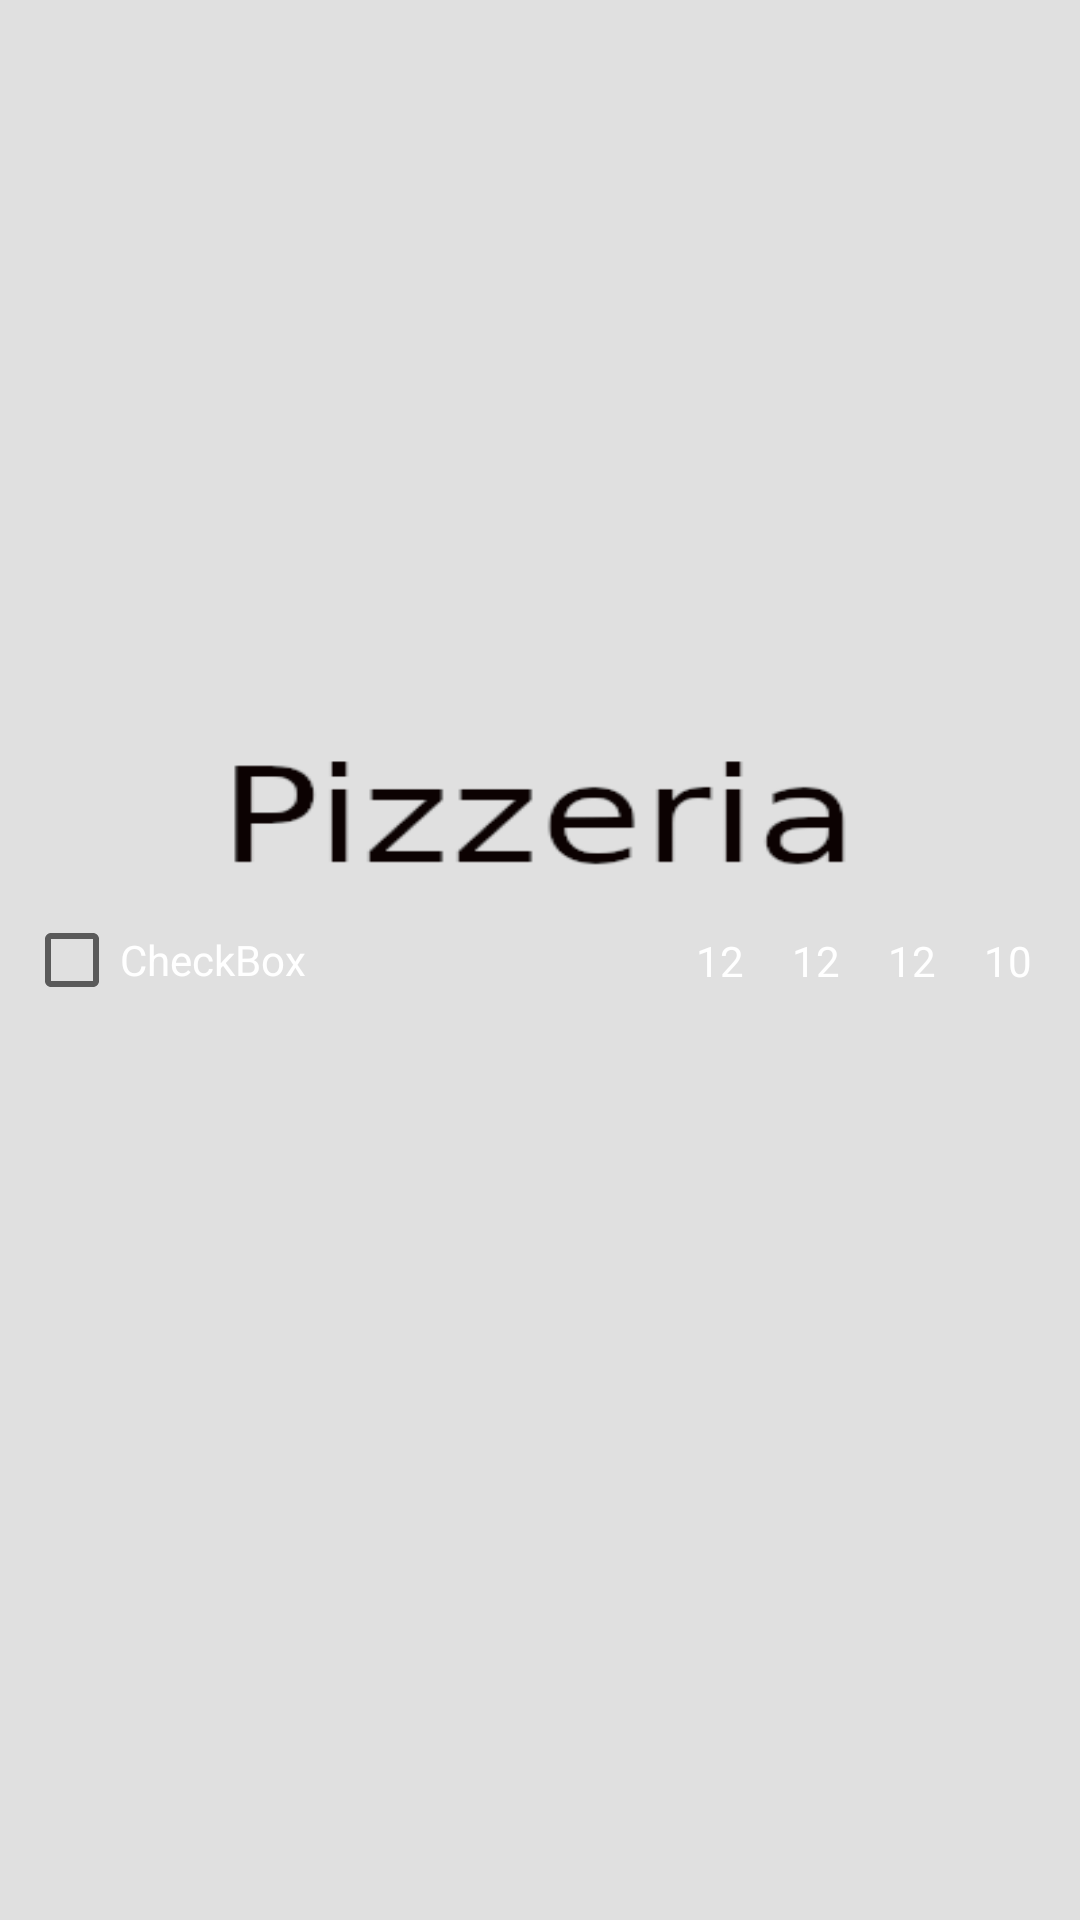

Here is an Android app screen rendered from its layout file. Give the layout XML and the strings, colors and styles it references.
<!-- AndroidManifest.xml: application theme SplashScreenStyle -->
<!-- res/layout/pizza_addon_item.xml -->
<?xml version="1.0" encoding="utf-8"?>
<androidx.constraintlayout.widget.ConstraintLayout xmlns:android="http://schemas.android.com/apk/res/android"
    xmlns:app="http://schemas.android.com/apk/res-auto"
    xmlns:tools="http://schemas.android.com/tools"
    android:layout_width="match_parent"
    android:layout_height="wrap_content">

    <CheckBox
        android:id="@+id/cbAddon"
        android:layout_width="wrap_content"
        android:layout_height="wrap_content"
        android:layout_marginStart="8dp"
        android:layout_marginTop="8dp"
        android:layout_marginBottom="8dp"
        android:buttonTint="@color/chip_background"
        android:text="CheckBox"
        android:textColor="@color/white"
        app:layout_constraintBottom_toBottomOf="parent"
        app:layout_constraintStart_toStartOf="parent"
        app:layout_constraintTop_toTopOf="parent" />

    <TextView
        android:id="@+id/tvAddon50Price"
        android:layout_width="wrap_content"
        android:layout_height="wrap_content"
        android:layout_marginEnd="16dp"
        android:text="10"
        android:textColor="@color/white"
        app:layout_constraintBottom_toBottomOf="@+id/cbAddon"
        app:layout_constraintEnd_toEndOf="parent"
        app:layout_constraintTop_toTopOf="@+id/cbAddon" />

    <TextView
        android:id="@+id/tvAddon40Price"
        android:layout_width="wrap_content"
        android:layout_height="wrap_content"
        android:layout_marginEnd="16dp"
        android:text="12"
        android:textColor="@color/white"
        app:layout_constraintBottom_toBottomOf="@+id/cbAddon"
        app:layout_constraintEnd_toStartOf="@+id/tvAddon50Price"
        app:layout_constraintTop_toTopOf="@+id/cbAddon" />

    <TextView
        android:id="@+id/tvAddon30Price"
        android:layout_width="wrap_content"
        android:layout_height="wrap_content"
        android:layout_marginEnd="16dp"
        android:text="12"
        android:textColor="@color/white"
        app:layout_constraintBottom_toBottomOf="@+id/cbAddon"
        app:layout_constraintEnd_toStartOf="@+id/tvAddon40Price"
        app:layout_constraintTop_toTopOf="@+id/cbAddon" />

    <TextView
        android:id="@+id/tvAddon24Price"
        android:layout_width="wrap_content"
        android:layout_height="wrap_content"
        android:layout_marginEnd="16dp"
        android:text="12"
        android:textColor="@color/white"
        app:layout_constraintBottom_toBottomOf="@+id/cbAddon"
        app:layout_constraintEnd_toStartOf="@+id/tvAddon30Price"
        app:layout_constraintTop_toTopOf="@+id/cbAddon" />
</androidx.constraintlayout.widget.ConstraintLayout>
<!-- resources referenced by this layout -->
<resources>
  <color name="white">#FFFFFFFF</color>
  <style name="SplashScreenStyle" parent="Theme.MaterialComponents.DayNight.NoActionBar">
          <item name="android:windowBackground">@drawable/splash</item>
          <item name="android:windowTranslucentStatus">true</item>
          <item name="android:windowTranslucentNavigation">true</item>
      </style>
  <!-- drawable splash: png bitmap (drawable, 6913 bytes) -->
</resources>
